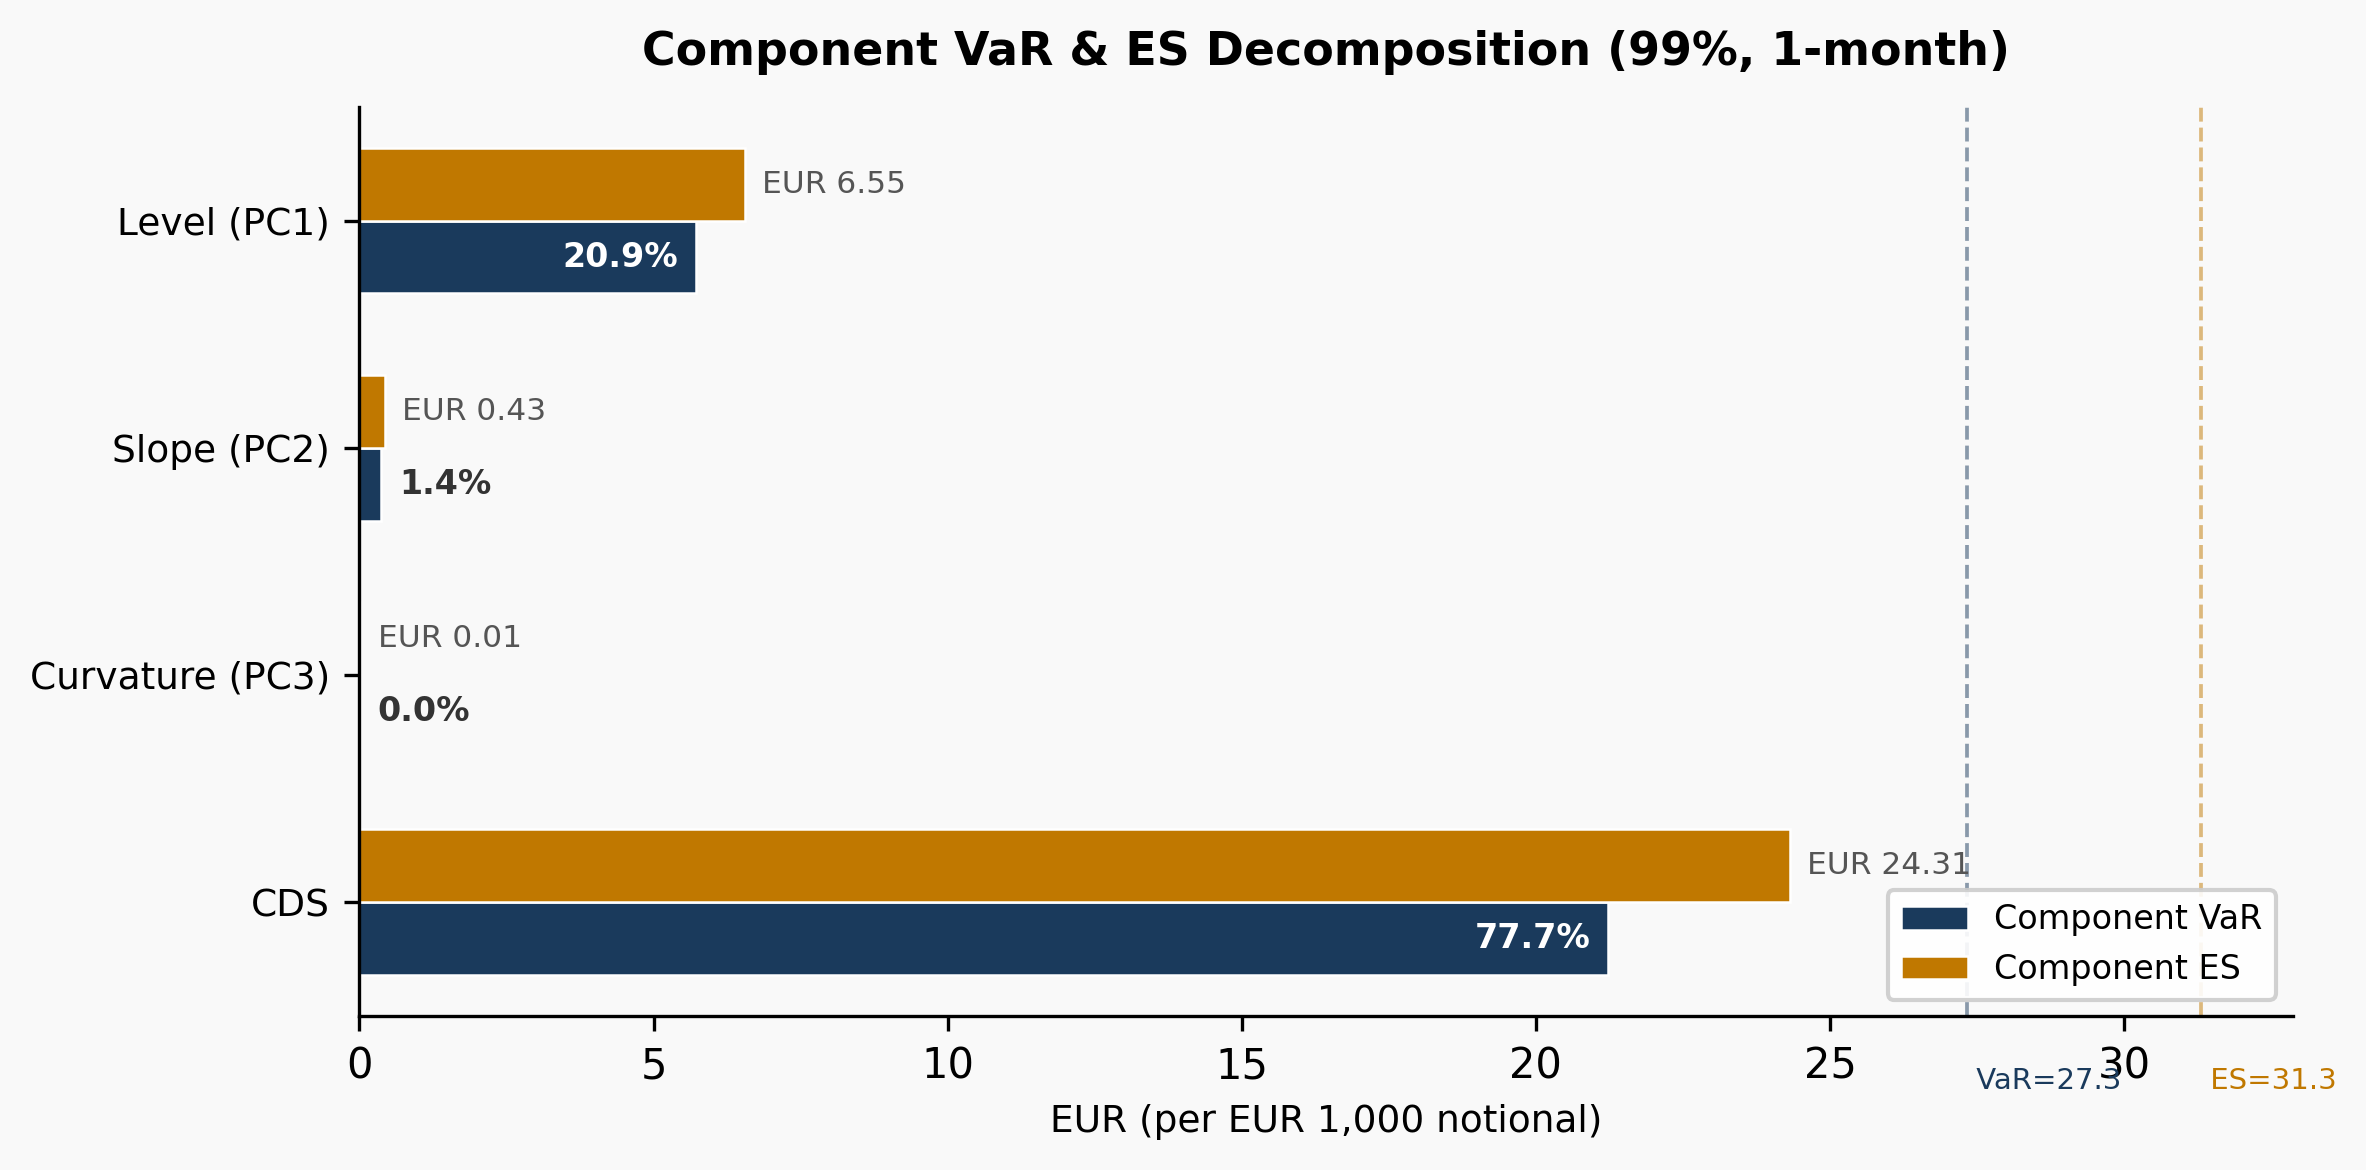

The data file committed next to this chart (first rows):
factor, beta, sigma_bps, beta_sigma, variance_share_pct, marginal_var, component_var, component_es, component_var_pct, component_es_pct
Level (PC1), 0.1099, 48.89, 5.372, 20.92, 52.02, 5.717, 6.549, 20.92, 20.92
Slope (PC2), -0.1137, 12.1, -1.376, 1.37, -3.297, 0.375, 0.4296, 1.37, 1.37
Curvature (PC3), 0.0441, 5.194, 0.2291, 0.04, 0.2357, 0.0104, 0.0119, 0.04, 0.04
CDS, -0.7529, 13.75, -10.35, 77.67, -28.19, 21.22, 24.31, 77.67, 77.67
TOTAL, , , 11.75, 100, , 27.32, 31.3, 100, 100
